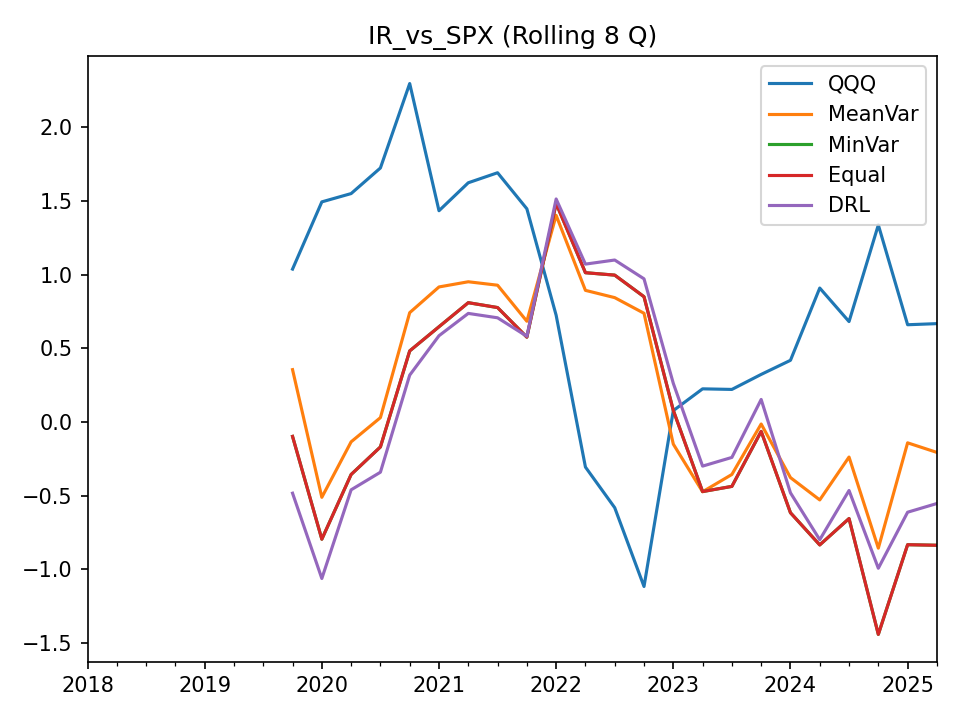

The file beside this chart, header and first rows:
, QQQ, MeanVar, MinVar, Equal, DRL
2018-03-31, , , , , 
2018-06-30, , , , , 
2018-09-30, , , , , 
2018-12-31, , , , , 
2019-03-31, , , , , 
2019-06-30, , , , , 
2019-09-30, , , , , 
2019-12-31, 1.037, 0.3554, -0.09756, -0.09756, -0.4827
2020-03-31, 1.493, -0.5107, -0.7947, -0.7947, -1.061
2020-06-30, 1.55, -0.1343, -0.356, -0.356, -0.4598
2020-09-30, 1.723, 0.02978, -0.169, -0.169, -0.3404
2020-12-31, 2.296, 0.7418, 0.4823, 0.4823, 0.318
2021-03-31, 1.433, 0.9162, 0.6463, 0.6463, 0.5854
2021-06-30, 1.623, 0.9514, 0.8095, 0.8095, 0.7367
2021-09-30, 1.691, 0.928, 0.7764, 0.7764, 0.707
2021-12-31, 1.446, 0.6836, 0.5756, 0.5756, 0.5817
2022-03-31, 0.7241, 1.402, 1.483, 1.483, 1.513
2022-06-30, -0.3055, 0.8931, 1.013, 1.013, 1.071
2022-09-30, -0.5811, 0.8438, 0.9964, 0.9964, 1.099
2022-12-31, -1.116, 0.7377, 0.85, 0.85, 0.9713
2023-03-31, 0.07728, -0.1498, 0.07927, 0.07927, 0.2624
2023-06-30, 0.2251, -0.4729, -0.4717, -0.4717, -0.2991
2023-09-30, 0.2211, -0.3557, -0.4365, -0.4365, -0.24
2023-12-31, 0.323, -0.01338, -0.06338, -0.06338, 0.153
2024-03-31, 0.4186, -0.3769, -0.6152, -0.6152, -0.4801
2024-06-30, 0.9088, -0.5283, -0.8336, -0.8336, -0.7983
2024-09-30, 0.6813, -0.2375, -0.6547, -0.6547, -0.4644
2024-12-31, 1.337, -0.8556, -1.44, -1.44, -0.9919
2025-03-31, 0.6599, -0.1411, -0.8321, -0.8321, -0.6117
2025-06-30, 0.6674, -0.2061, -0.8359, -0.8359, -0.5527
